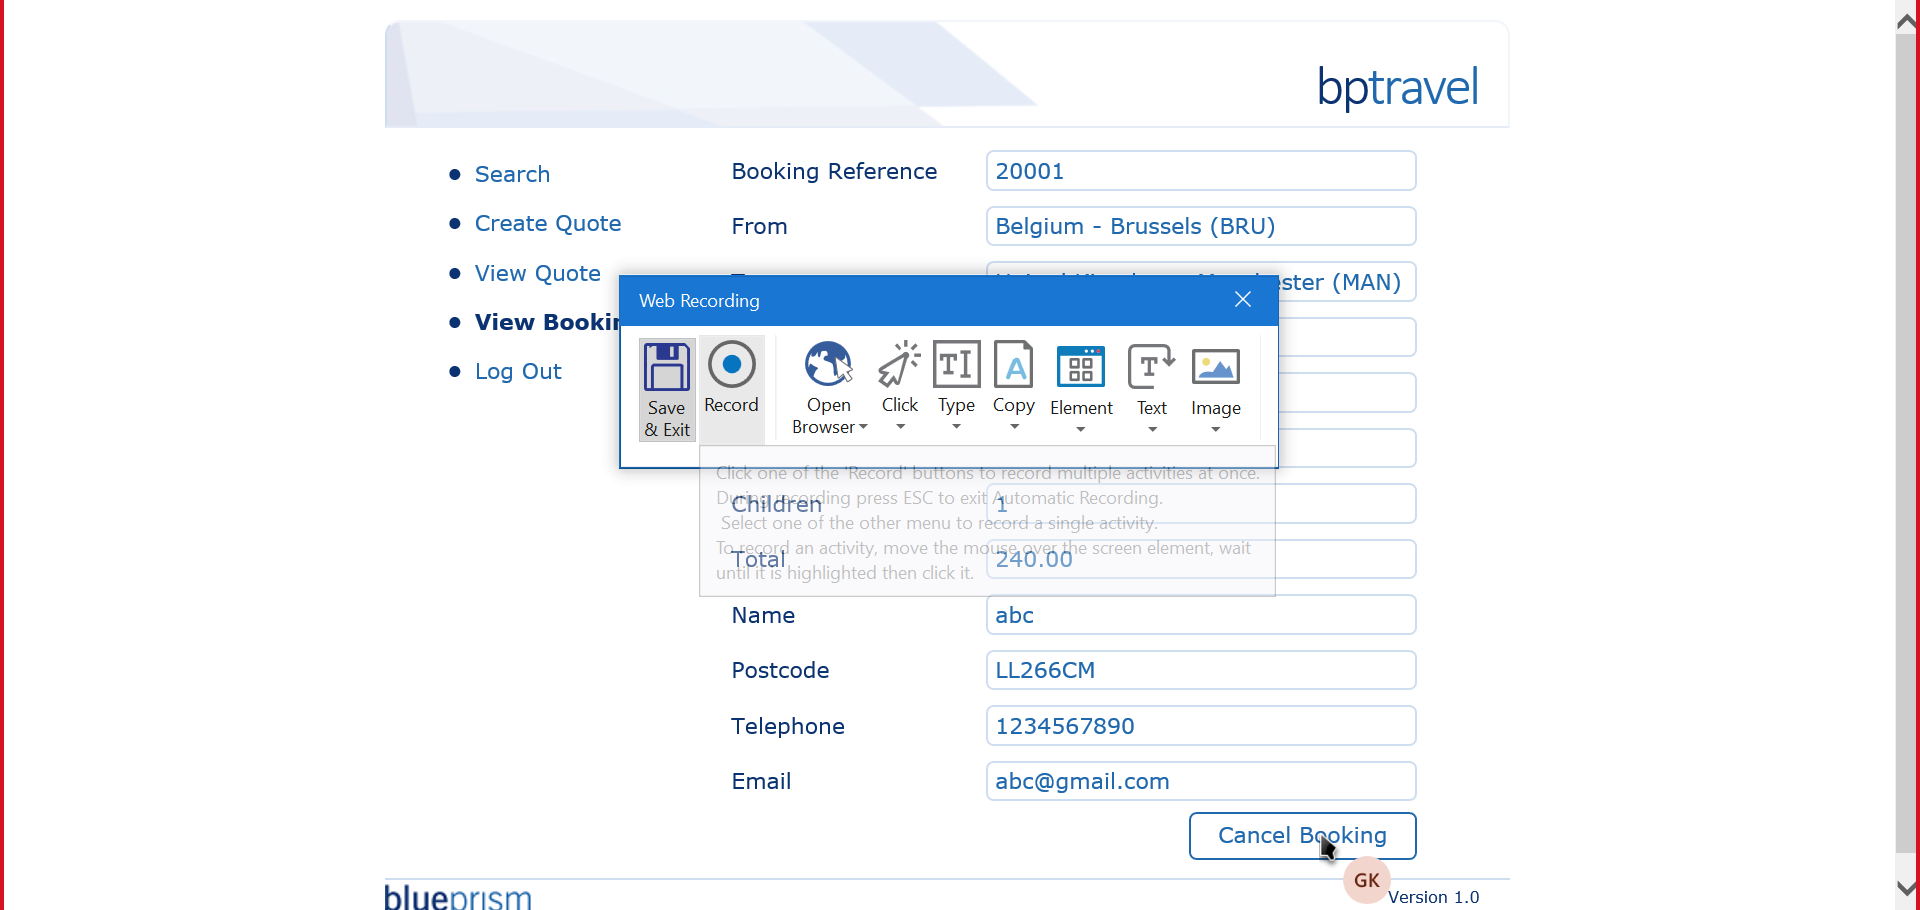
Workflow: fill quote

Step 1: Attach Browser 'BPTravel  Page' in window 'BP Travel - Create Quote'

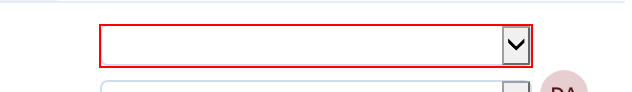
Step 2: select "Belgium - Brussels (BRU)" in the drop-down

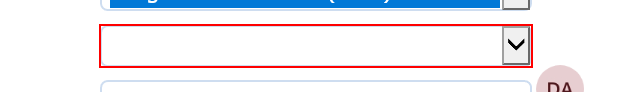
Step 3: select "United Kingdom - Manchester (MAN)" in the drop-down

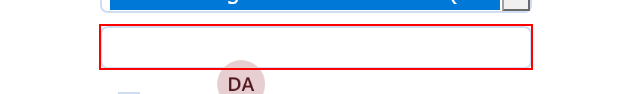
Step 4: type [departureDate] into the text box

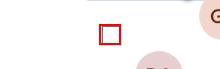
Step 5 [then]: check the text box (repeated 2 times)

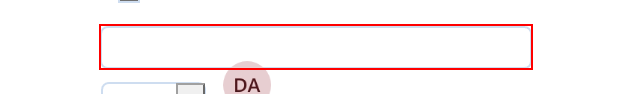
Step 7: type [returnDate] into the text box

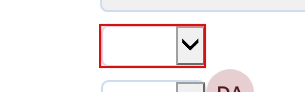
Step 8: select [adults] in the drop-down

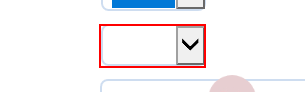
Step 9: select [children] in the drop-down

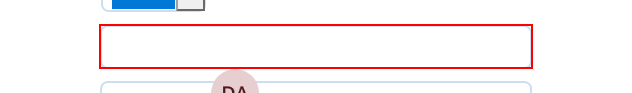
Step 10: type [name] into the text box

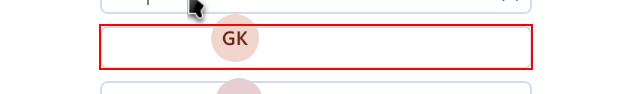
Step 11: type [postcode] into the text box

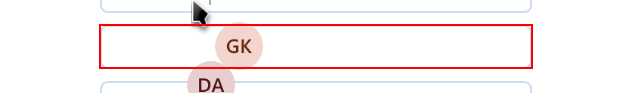
Step 12: type [phoneno] into the text box

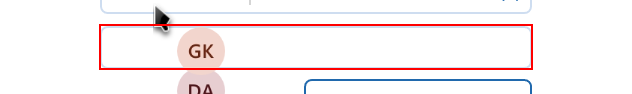
Step 13: type [email] into the text box

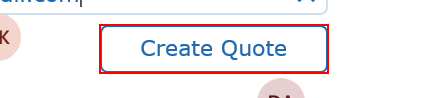
Step 14: click on the element

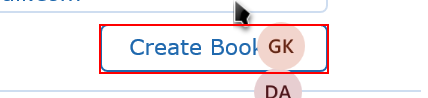
Step 15: click on the element